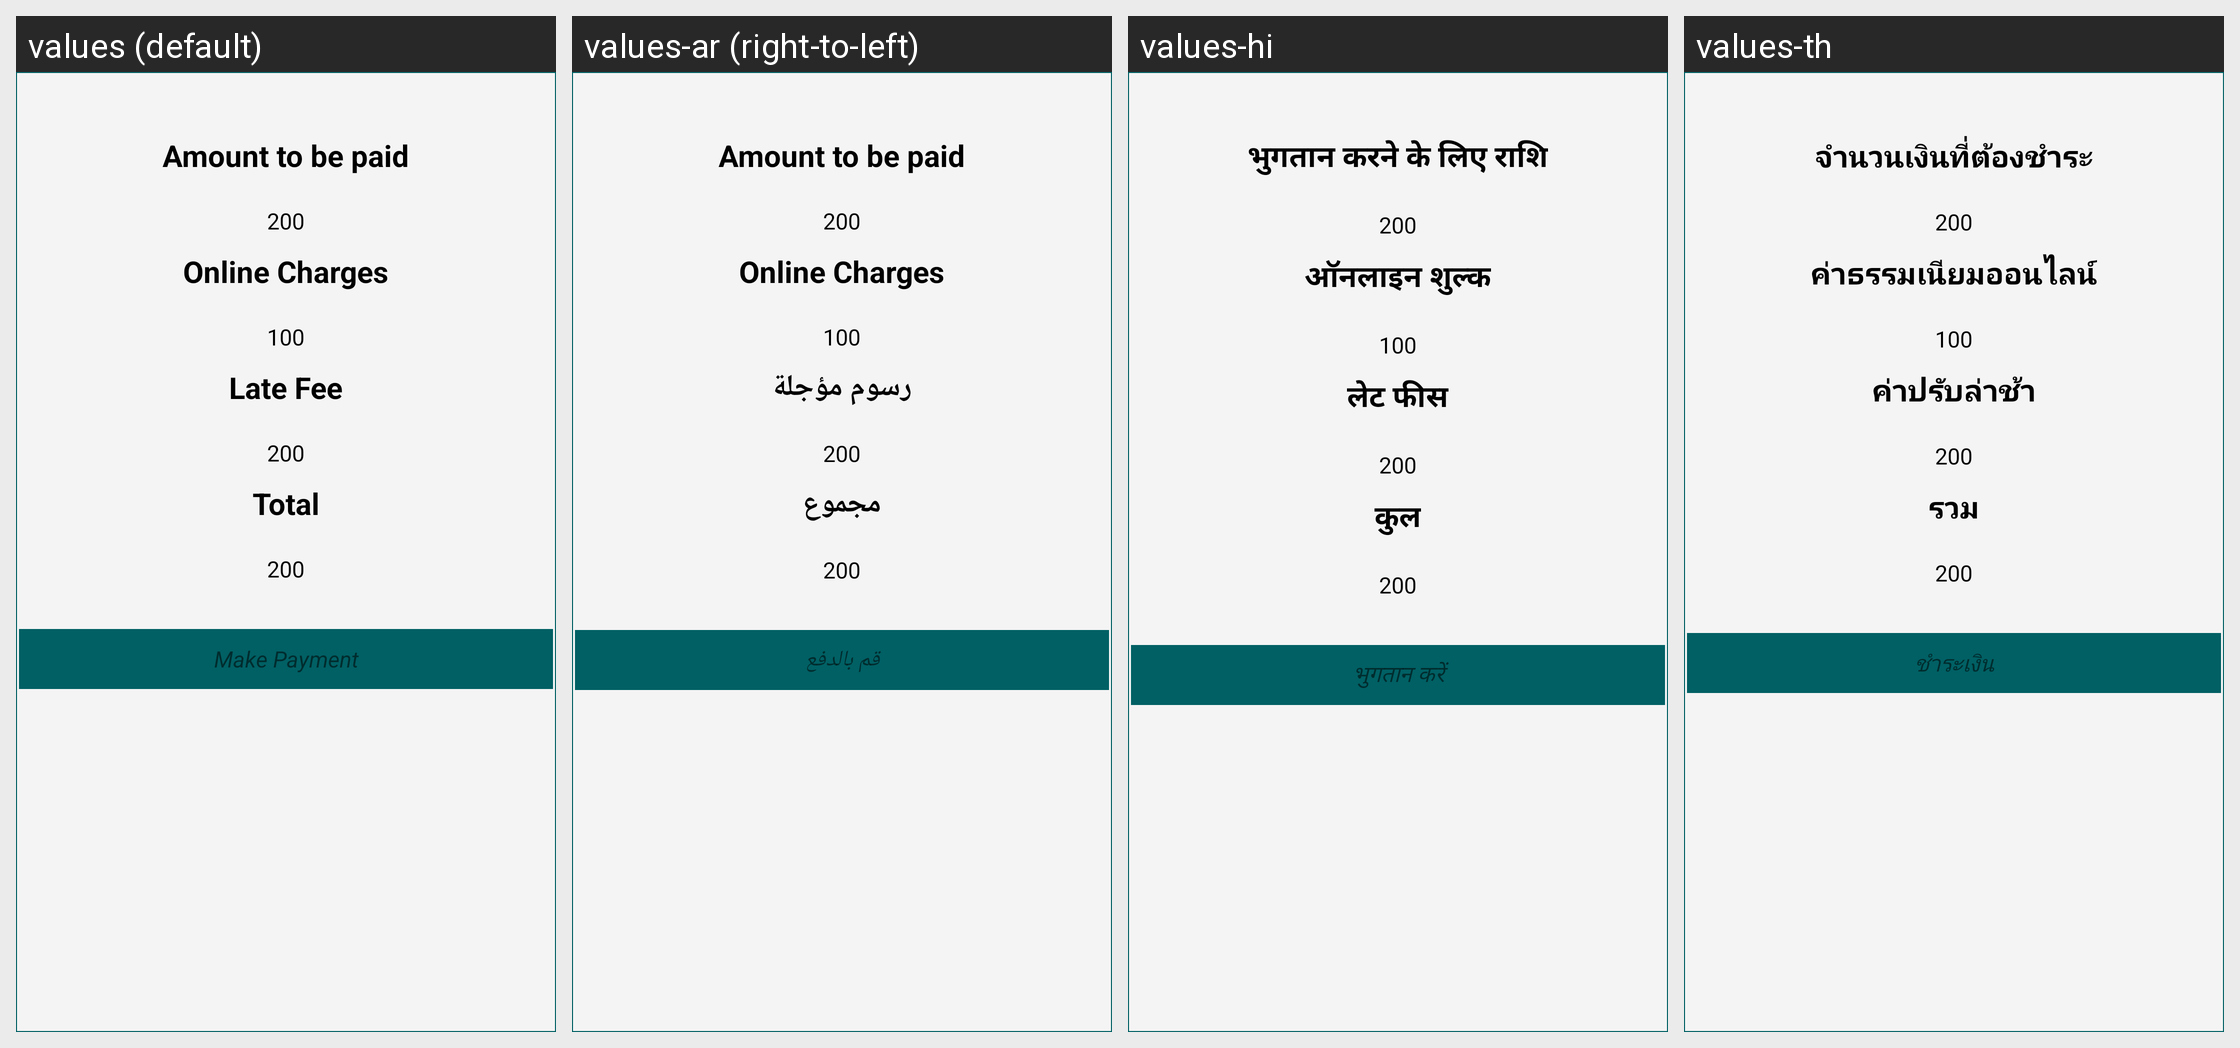

The same Android screen rendered under several of its app's locales, left to right. List the strings drawn on it with the default value and each locale's translation.
Android screen res/layout/payment_popup.xml rendered under 4 locales, left to right: values (default), values-ar (right-to-left), values-hi, values-th. Device: Nexus 5 (rendered at 1080×1920; each locale shown at half size, 540×960, under a caption strip naming it); theme AppTheme.FullScreen.
Other locales in the repository, not shown: values-de, values-es, values-fr, values-it, values-ms, values-si.
Strings drawn on this screen, with the default value and each locale's value (text and hints the layout hard-codes, and strings that could not be matched under every locale, appear in the picture but are not listed):

amount_to_be_paid
  values: Amount to be paid
  values-ar: Amount to be paid  [not translated; the default value is used]
  values-hi: भुगतान करने के लिए राशि
  values-th: จำนวนเงินที่ต้องชำระ

online_charges
  values: Online Charges
  values-ar: Online Charges  [not translated; the default value is used]
  values-hi: ऑनलाइन शुल्क
  values-th: ค่าธรรมเนียมออนไลน์

late_fee
  values: Late Fee
  values-ar: رسوم مؤجلة
  values-hi: लेट फीस
  values-th: ค่าปรับล่าช้า

total
  values: Total
  values-ar: مجموع
  values-hi: कुल
  values-th: รวม

make_payment
  values: Make Payment
  values-ar: قم بالدفع
  values-hi: भुगतान करें
  values-th: ชำระเงิน
